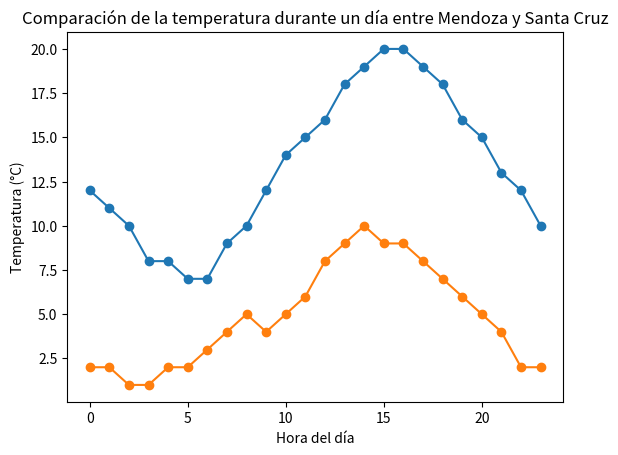

The matplotlib source for this figure:
import matplotlib.pyplot as plt
import random

plt.plot([00, 1, 2, 3, 4, 5, 6, 7, 8, 9, 10, 11, 12, 13, 14, 15, 16, 17, 18, 19, 20, 21, 22, 23],[12, 11, 10, 8, 8, 7, 7, 9, 10, 12, 14, 15, 16, 18, 19, 20, 20, 19, 18, 16, 15, 13, 12, 10], marker='o')
plt.plot([00, 1, 2, 3, 4, 5, 6, 7, 8, 9, 10, 11, 12, 13, 14, 15, 16, 17, 18, 19, 20, 21, 22, 23],[2, 2, 1, 1, 2, 2, 3, 4, 5, 4, 5, 6, 8, 9, 10, 9, 9, 8, 7, 6, 5, 4, 2, 2], marker='o')
plt.title('Comparación de la temperatura durante un día entre Mendoza y Santa Cruz')
plt.xlabel('Hora del día')
plt.ylabel('Temperatura (°C)')
plt.show()
